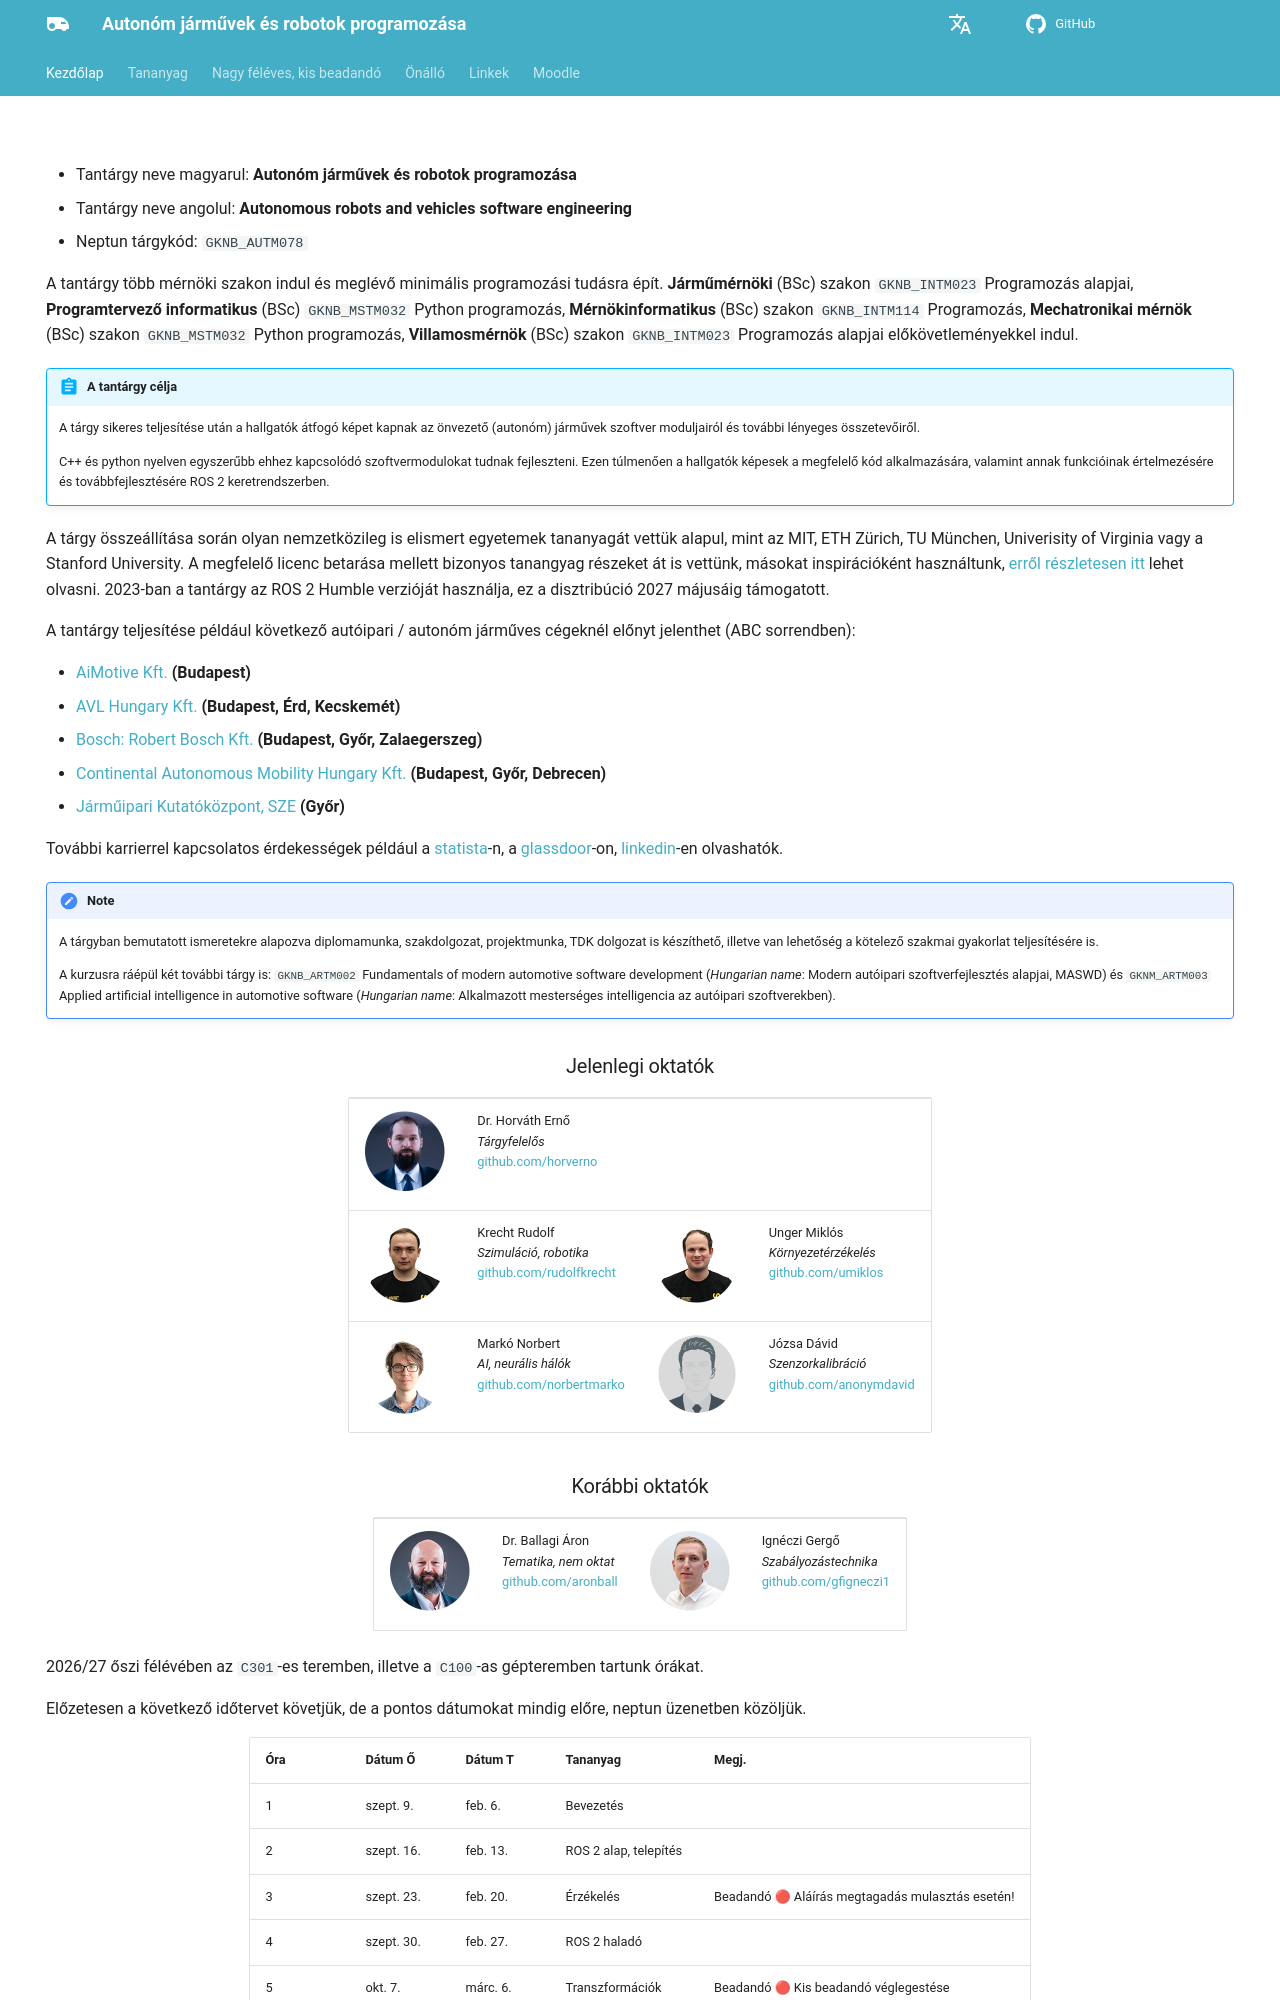

repository: sze-info/ajr · page: index.html · generator: mkdocs

---
# icon: material/home
hide:
  - toc
  - navigation
---


- Tantárgy neve magyarul: **Autonóm járművek és robotok programozása**
- Tantárgy neve angolul: **Autonomous robots and vehicles software engineering**
- Neptun tárgykód: `GKNB_AUTM078`

A tantárgy több mérnöki szakon indul és meglévő minimális programozási tudásra épít.  **Járműmérnöki** (BSc) szakon `GKNB_INTM023` Programozás alapjai, **Programtervező informatikus** (BSc) `GKNB_MSTM032` Python programozás, **Mérnökinformatikus** (BSc) szakon `GKNB_INTM114` Programozás, **Mechatronikai mérnök** (BSc) szakon `GKNB_MSTM032` Python programozás, **Villamosmérnök** (BSc) szakon `GKNB_INTM023` Programozás alapjai előkövetleményekkel indul.


!!! abstract "A tantárgy célja"
    A tárgy sikeres teljesítése után a hallgatók átfogó képet kapnak az önvezető (autonóm) járművek szoftver moduljairól és további lényeges összetevőiről.

    C++ és python nyelven egyszerűbb ehhez kapcsolódó szoftvermodulokat tudnak fejleszteni. Ezen túlmenően a hallgatók képesek a megfelelő kód alkalmazására, valamint annak funkcióinak értelmezésére és továbbfejlesztésére ROS 2 keretrendszerben.

A tárgy összeállítása során olyan nemzetközileg is elismert egyetemek tananyagát vettük alapul, mint az MIT, ETH Zürich, TU München, Univerisity of Virginia vagy a Stanford University. A megfelelő licenc betarása mellett bizonyos tanangyag részeket át is vettünk, másokat inspirációként használtunk, [erről részletesen itt](https://github.com/sze-info/ajr#acknowledgement) lehet olvasni. 2023-ban a tantárgy az ROS 2 Humble verzióját használja, ez a disztribúció 2027 májusáig támogatott.

A tantárgy teljesítése például következő autóipari / autonóm járműves cégeknél előnyt jelenthet (ABC sorrendben):

- [AiMotive Kft.](https://aimotive.com/) **(Budapest)**
- [AVL Hungary Kft.](https://www.avl.com/en-hu/locations/avl-hungary-kft) **(Budapest, Érd, Kecskemét)**
- [Bosch: Robert Bosch Kft.](https://www.bosch.hu/karrier/) **(Budapest, Győr, Zalaegerszeg)**
- [Continental Autonomous Mobility Hungary Kft.](https://www.continental.com/hu-hu/vallalat/continental-vallalatok-magyarorszagon/am-hungary/) **(Budapest, Győr, Debrecen)**
- [Járműipari Kutatóközpont, SZE](https://jkk-web.sze.hu/szakmai-kompetenciak/autonom-kozlekedesi-rendszerek-kozpont/) **(Győr)**

További karrierrel kapcsolatos érdekességek például a [statista](https://www.statista.com/outlook/tmo/robotics/worldwide)-n, a [glassdoor](https://www.glassdoor.com/Sueldos/robotics-developer-sueldo-SRCH_KO0,18.htm)-on, [linkedin](https://www.linkedin.com/posts/the-construct_robotics-developer-ros-activity-7208725277965787136-A_UQ/)-en olvashatók.


!!! note 
    A tárgyban bemutatott ismeretekre alapozva diplomamunka, szakdolgozat, projektmunka, TDK dolgozat is készíthető, illetve van lehetőség a kötelező szakmai gyakorlat teljesítésére is.

    A kurzusra ráépül két további tárgy is: `GKNB_ARTM002` Fundamentals of modern automotive software development (*Hungarian name*: Modern autóipari szoftverfejlesztés alapjai, MASWD) és `GKNM_ARTM003` Applied artificial intelligence in automotive software (*Hungarian name*: Alkalmazott mesterséges intelligencia az autóipari szoftverekben).

<center>

<h3>Jelenlegi oktatók</h3>

<table>
  <tbody>
    <tr>
      <td><img src="/ajr/assets/images_common/okt_he01.png" width="80px"/></td>
      <td>Dr. Horváth Ernő <br/><i>Tárgyfelelős</i> <br/><a href="http://github.com/horverno">github.com/horverno</a></td>
      <td></td>
      <td></td>
    </tr>
    <tr>
      <td><img src="/ajr/assets/images_common/okt_kr01.png" width="80px"/></td>
      <td>Krecht Rudolf <br/><i>Szimuláció, robotika</i> <br/><a href="http://github.com/rudolfkrecht">github.com/rudolfkrecht</a></td>
      <td><img src="/ajr/assets/images_common/okt_um01.png" width="80px"/></td>
      <td>Unger Miklós <br/><i>Környezetérzékelés</i> <br/><a href="http://github.com/umiklos">github.com/umiklos</a></td>
    </tr>
    <tr>
      <td><img src="/ajr/assets/images_common/okt_mn01.png" width="80px"/></td>
      <td>Markó Norbert <br/><i>AI, neurális hálók</i> <br/><a href="http://github.com/norbertmarko">github.com/norbertmarko</a></td>
      <td><img src="/ajr/assets/images_common/okt_jd01.png" width="80px"/></td>
      <td>Józsa Dávid <br/><i>Szenzorkalibráció</i><br /><a href="https://github.com/anonymdavid">github.com/anonymdavid</a></td>
    </tr>
  </tbody>
</table>

<h3>Korábbi oktatók</h3>

<table>
  <tbody>
    <tr>
      <td><img src="/ajr/assets/images_common/okt_ba01.png" width="80px"/></td>
      <td>Dr. Ballagi Áron <br/><i>Tematika, nem oktat</i><br/><a href="http://github.com/aronball">github.com/aronball</a></td>
      <td><img src="/ajr/assets/images_common/okt_ig01.png" width="80px"/></td>
      <td>Ignéczi Gergő <br/><i>Szabályozástechnika</i> <br/><a href="http://github.com/gfigneczi1">github.com/gfigneczi1</a></td>
    </tr>
  </tbody>
</table>

</center>

2026/27 őszi félévében az `C301`-es teremben, illetve a `C100`-as gépteremben tartunk órákat.

Előzetesen a következő időtervet követjük, de a pontos dátumokat mindig előre, neptun üzenetben közöljük.

<center>
